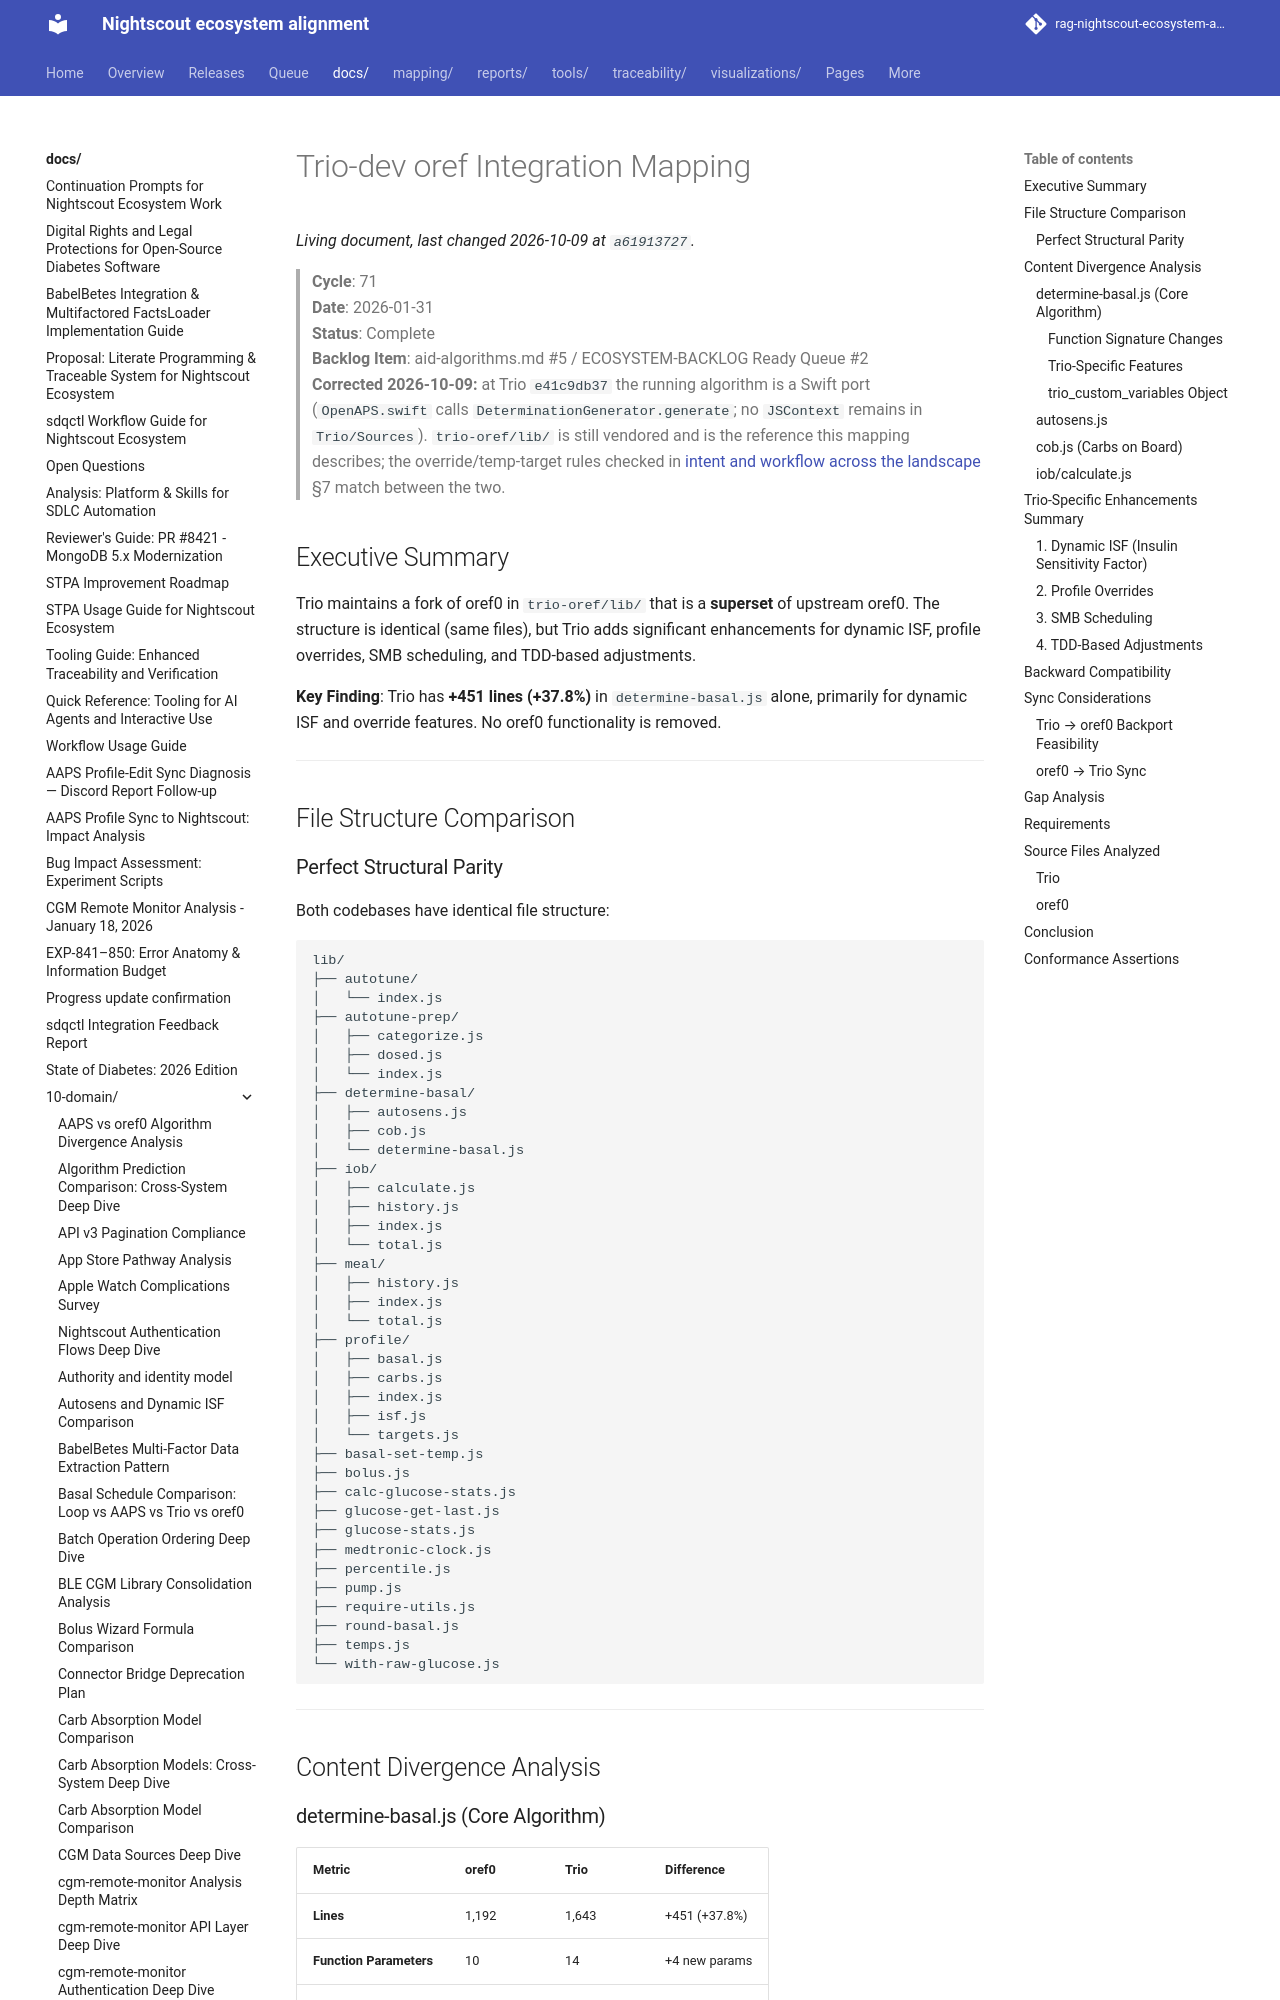

repository: bewest/rag-nightscout-ecosystem-alignment · page: docs/10-domain/trio-oref-integration-mapping.html · generator: mkdocs

# Trio-dev oref Integration Mapping

> **Cycle**: 71  
> **Date**: 2026-01-31  
> **Status**: Complete  
> **Backlog Item**: aid-algorithms.md #5 / ECOSYSTEM-BACKLOG Ready Queue #2  
> **Corrected 2026-10-09:** at Trio `e41c9db37` the running algorithm is a Swift port (`OpenAPS.swift` calls `DeterminationGenerator.generate`; no `JSContext` remains in `Trio/Sources`). `trio-oref/lib/` is still vendored and is the reference this mapping describes; the override/temp-target rules checked in [intent and workflow across the landscape](../30-design/platform/nightscout-intent-workflow-landscape-2026-10-09.md) §7 match between the two.

## Executive Summary

Trio maintains a fork of oref0 in `trio-oref/lib/` that is a **superset** of upstream oref0. The structure is identical (same files), but Trio adds significant enhancements for dynamic ISF, profile overrides, SMB scheduling, and TDD-based adjustments.

**Key Finding**: Trio has **+451 lines (+37.8%)** in `determine-basal.js` alone, primarily for dynamic ISF and override features. No oref0 functionality is removed.

---

## File Structure Comparison

### Perfect Structural Parity

Both codebases have identical file structure:

```
lib/
├── autotune/
│   └── index.js
├── autotune-prep/
│   ├── categorize.js
│   ├── dosed.js
│   └── index.js
├── determine-basal/
│   ├── autosens.js
│   ├── cob.js
│   └── determine-basal.js
├── iob/
│   ├── calculate.js
│   ├── history.js
│   ├── index.js
│   └── total.js
├── meal/
│   ├── history.js
│   ├── index.js
│   └── total.js
├── profile/
│   ├── basal.js
│   ├── carbs.js
│   ├── index.js
│   ├── isf.js
│   └── targets.js
├── basal-set-temp.js
├── bolus.js
├── calc-glucose-stats.js
├── glucose-get-last.js
├── glucose-stats.js
├── medtronic-clock.js
├── percentile.js
├── pump.js
├── require-utils.js
├── round-basal.js
├── temps.js
└── with-raw-glucose.js
```

---

## Content Divergence Analysis

### determine-basal.js (Core Algorithm)

| Metric | oref0 | Trio | Difference |
|--------|-------|------|------------|
| **Lines** | 1,192 | 1,643 | +451 (+37.8%) |
| **Function Parameters** | 10 | 14 | +4 new params |
| **Trio-specific lines** | 0 | ~500 | +500 |
